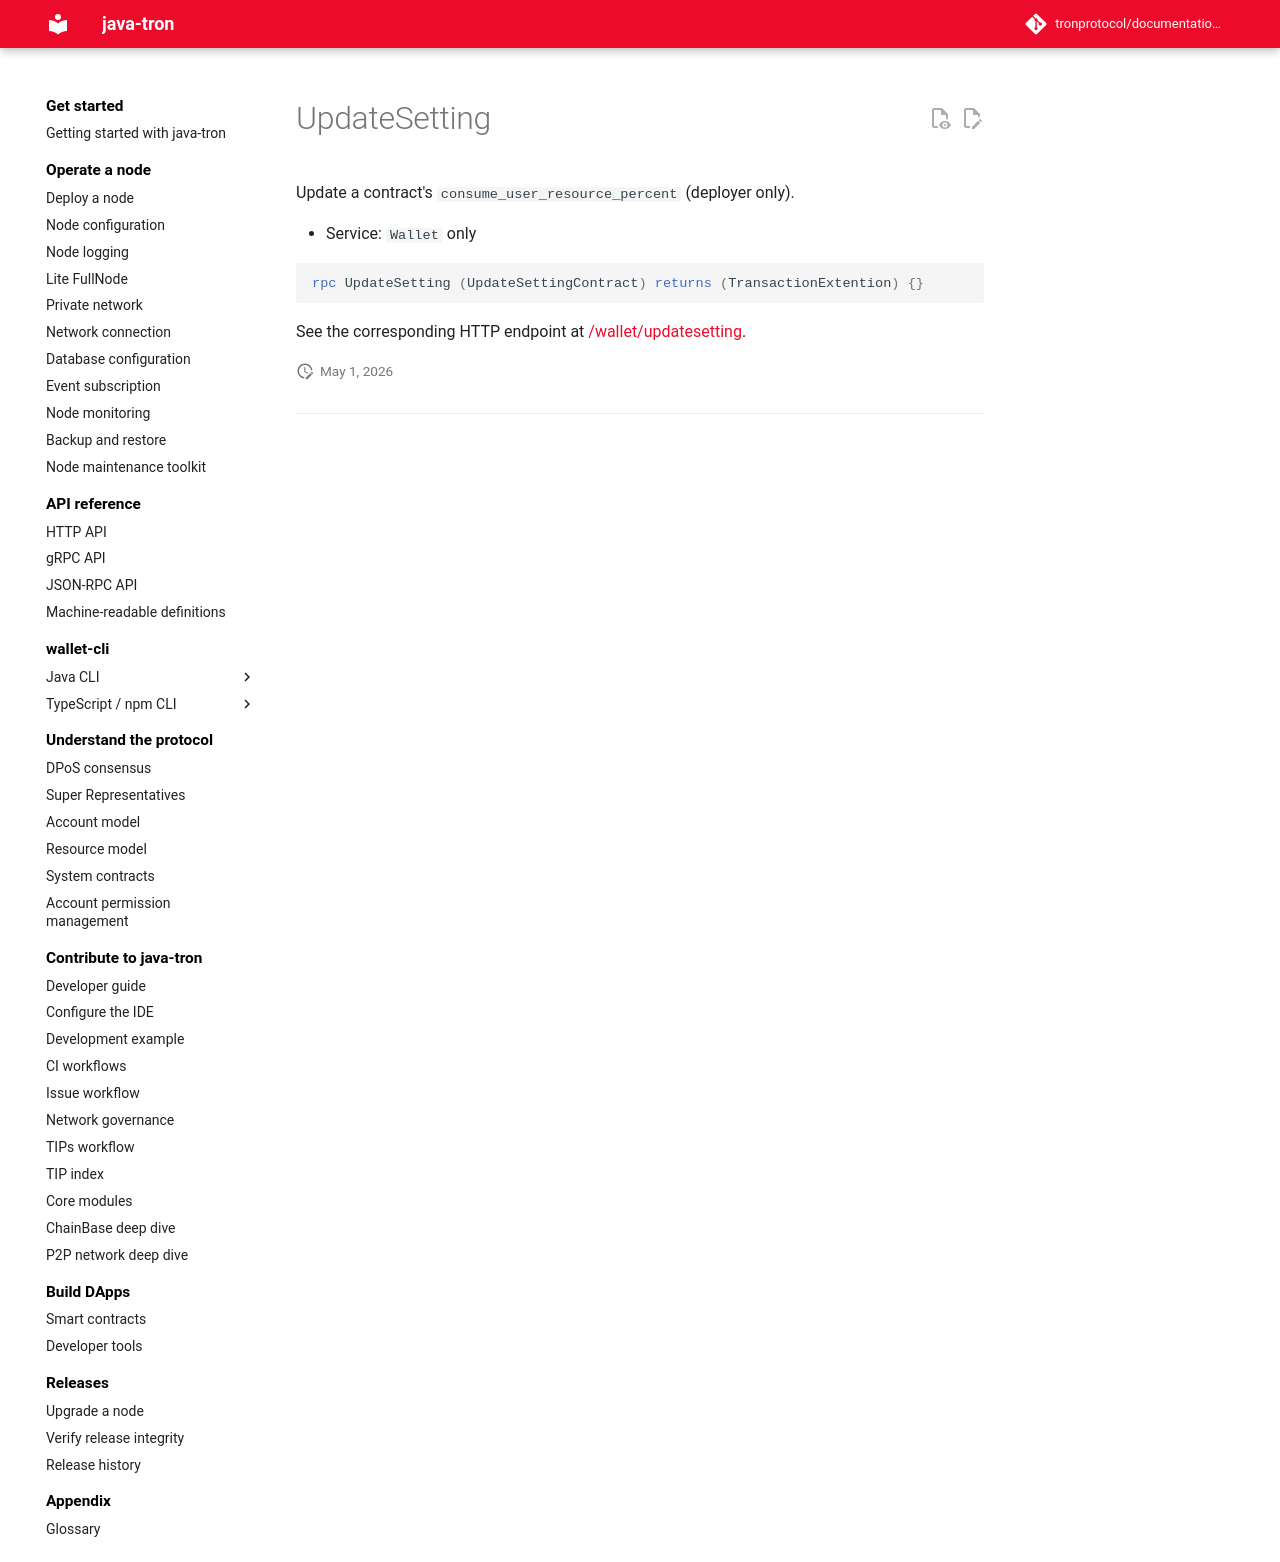

repository: tronprotocol/documentation-en · page: api/rpc/smart-contract/UpdateSetting/index.html · generator: mkdocs

# UpdateSetting

Update a contract's `consume_user_resource_percent` (deployer only).

- Service: `Wallet` only

```protobuf
rpc UpdateSetting (UpdateSettingContract) returns (TransactionExtention) {}
```

See the corresponding HTTP endpoint at [/wallet/updatesetting](../../http/smart-contract/updatesetting.md).
